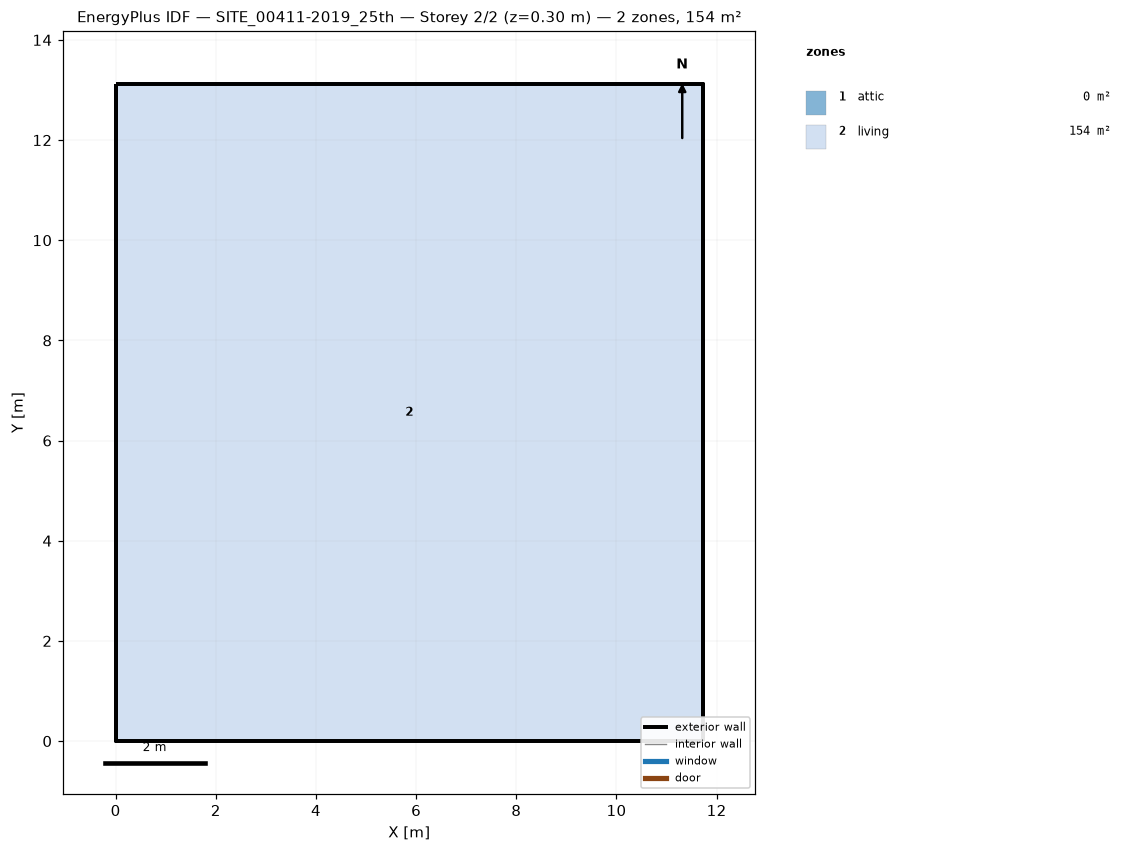
=== STOREY PLAN SPEC (per zone: floor XY polygon, exterior-wall plan segments, windows/doors) ===
zone 1: attic  (0.0 m²)
  exterior wall: (11.72, 0.00) – (11.72, 13.12) – (11.72, 6.56)  [19.7 m]
  exterior wall: (0.00, 13.12) – (0.00, 0.00) – (0.00, 6.56)  [19.7 m]
zone 2: living  (153.8 m²)
  floor: (0.00, 0.00) (0.00, 13.12) (11.72, 13.12) (11.72, 0.00)
  exterior wall: (0.00, 0.00) – (11.72, 0.00)  [11.7 m]
  exterior wall: (11.72, 0.00) – (11.72, 13.12)  [13.1 m]
  exterior wall: (11.72, 13.12) – (0.00, 13.12)  [11.7 m]
  exterior wall: (0.00, 13.12) – (0.00, 0.00)  [13.1 m]

=== DERIVED (storey summary) ===
Building: SITE_00411-2019_25th
Storey: 2 of 2  (floor level z = 0.30 m)
Storey gross floor area: 153.8 m²
Zones on this storey: 2
  - attic: floor 0.0 m²; exterior wall 39.4 m (28.7 m²); WWR 0.0%
  - living: floor 153.8 m²; exterior wall 49.7 m (139.7 m²); WWR 0.0%
Zone adjacency: (none detected)